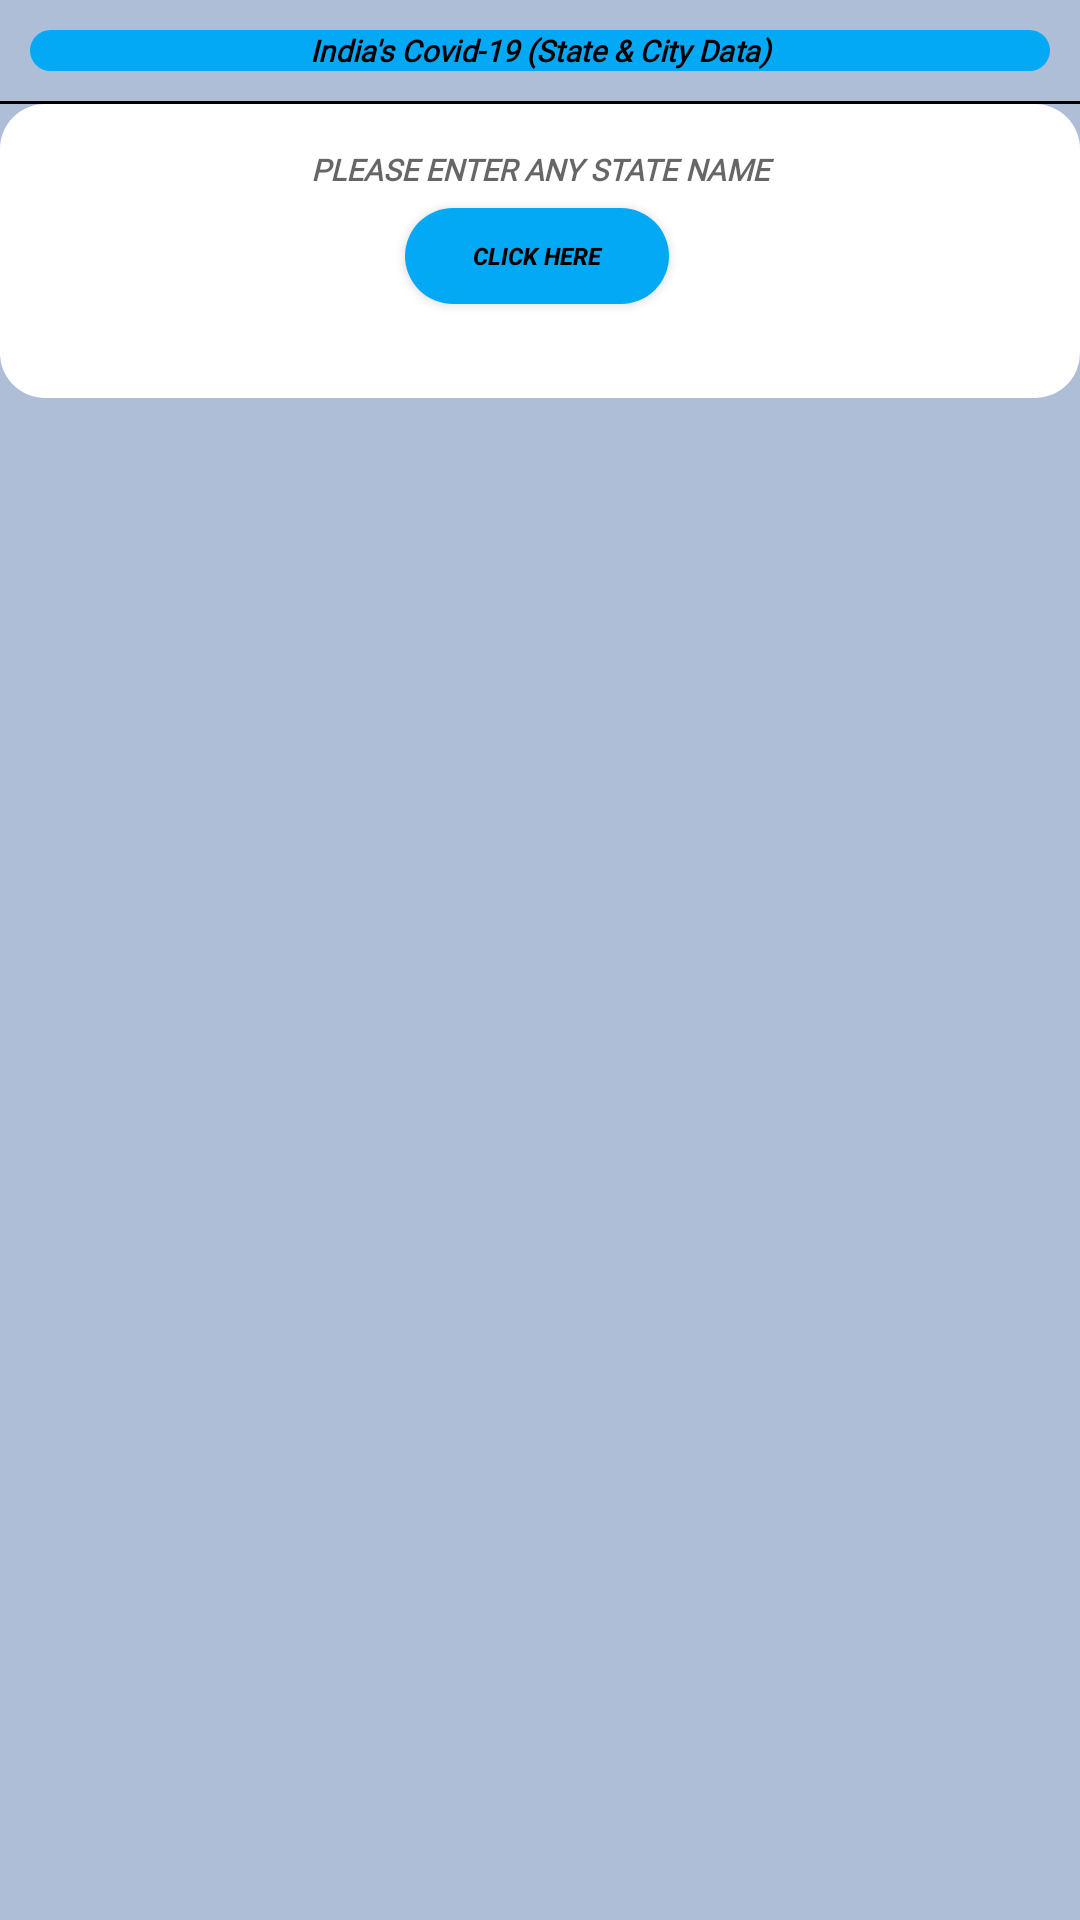

This screen was rendered from an Android layout file. Write that file and the resources it references.
<!-- AndroidManifest.xml: activity theme Theme.AppCompat.Light.NoActionBar -->
<!-- res/layout/activity_main.xml -->
<?xml version="1.0" encoding="utf-8"?>
<LinearLayout xmlns:android="http://schemas.android.com/apk/res/android"
    xmlns:app="http://schemas.android.com/apk/res-auto"
    xmlns:tools="http://schemas.android.com/tools"
    android:layout_width="match_parent"
    android:layout_height="match_parent"
    android:background="#aebed7"

    android:orientation="vertical"
    tools:context=".MainActivity">

    <TextView
        android:layout_width="match_parent"
        android:layout_height="wrap_content"
        android:layout_margin="10dp"

        android:background="@drawable/textround"
        android:fontFamily="@font/autour_one"
        android:gravity="center"
        android:text="India's Covid-19 (State &amp; City Data)"
        android:textColor="#000000"
        android:textSize="10sp"
        android:textStyle="bold|italic" />

    <View
        android:layout_width="match_parent"
        android:layout_height="1dp"
        android:background="@color/black" />


    <RelativeLayout

        android:layout_width="match_parent"
        android:layout_height="98dp"

        android:background="@drawable/corner_layout"
        android:orientation="horizontal"
        android:textDirection="firstStrong">

        <AutoCompleteTextView
            android:id="@+id/autotextview"
            android:layout_width="312dp"
            android:layout_height="wrap_content"
            android:layout_centerHorizontal="true"
            android:layout_weight="1"
            android:background="#ffffff"
            android:fontFamily="@font/architects_daughter"
            android:gravity="center"
            android:hint="PLEASE ENTER ANY STATE NAME"
            android:textColor="@color/black"
            android:textSize="10sp"
            android:textStyle="bold|italic" />

        <Button
            android:id="@+id/btncheck"
            android:layout_width="wrap_content"
            android:layout_height="32dp"
            android:layout_below="@+id/autotextview"
            android:layout_alignStart="@+id/autotextview"
            android:layout_marginStart="111dp"
            android:layout_marginTop="6dp"
            android:background="@drawable/roundbutton"
            android:text="Click Here"
            android:textColor="@color/black"
            android:textSize="8sp"
            android:textStyle="bold|italic" />


    </RelativeLayout>

    <ListView

        android:id="@+id/dataListview"
        android:layout_width="match_parent"
        android:layout_height="wrap_content"

         />

</LinearLayout>
<!-- resources referenced by this layout -->
<resources>
  <color name="black">#FF000000</color>
  <!-- drawable corner_layout (drawable) -->
  <?xml version="1.0" encoding="utf-8"?>
  <selector xmlns:android="http://schemas.android.com/apk/res/android">
     <item >
         <shape android:shape="rectangle">
          <corners
  
              android:bottomRightRadius="15dp"
              android:bottomLeftRadius="15dp"
              android:topRightRadius="15dp"
              android:topLeftRadius="15dp"></corners>
          <padding android:top="15dp" android:bottom="15dp" android:left="15dp" android:right="15dp"/>
          <solid android:color="#ffffff"/>
          <size
              android:width="56dp"
              android:height="56dp" />
      </shape>
      </item>
  </selector>
  <!-- drawable roundbutton (drawable) -->
  <?xml version="1.0" encoding="utf-8"?>
  <selector xmlns:android="http://schemas.android.com/apk/res/android">
      <item>
          <shape
              android:shape="rectangle">
              <solid
                  android:color="#03A9F4">
  
  
              </solid>
              <corners android:bottomLeftRadius="50dp"
                      android:bottomRightRadius="50dp"
                      android:topLeftRadius="50dp"
                      android:topRightRadius="50dp" />
  
  
  
          </shape>
  
      </item>
  </selector>
  <!-- drawable textround (drawable) -->
  <?xml version="1.0" encoding="utf-8"?>
  <selector xmlns:android="http://schemas.android.com/apk/res/android">
      <item>
          <shape
              android:shape="rectangle">
              <solid
                  android:color="#03A9F4
  ">
  
  
              </solid>
              <corners
                  android:bottomLeftRadius="50dp"
                  android:bottomRightRadius="50dp"
                  android:topLeftRadius="50dp"
                  android:topRightRadius="50dp"></corners>
  
  
  
          </shape>
  
      </item>
  </selector>
</resources>
